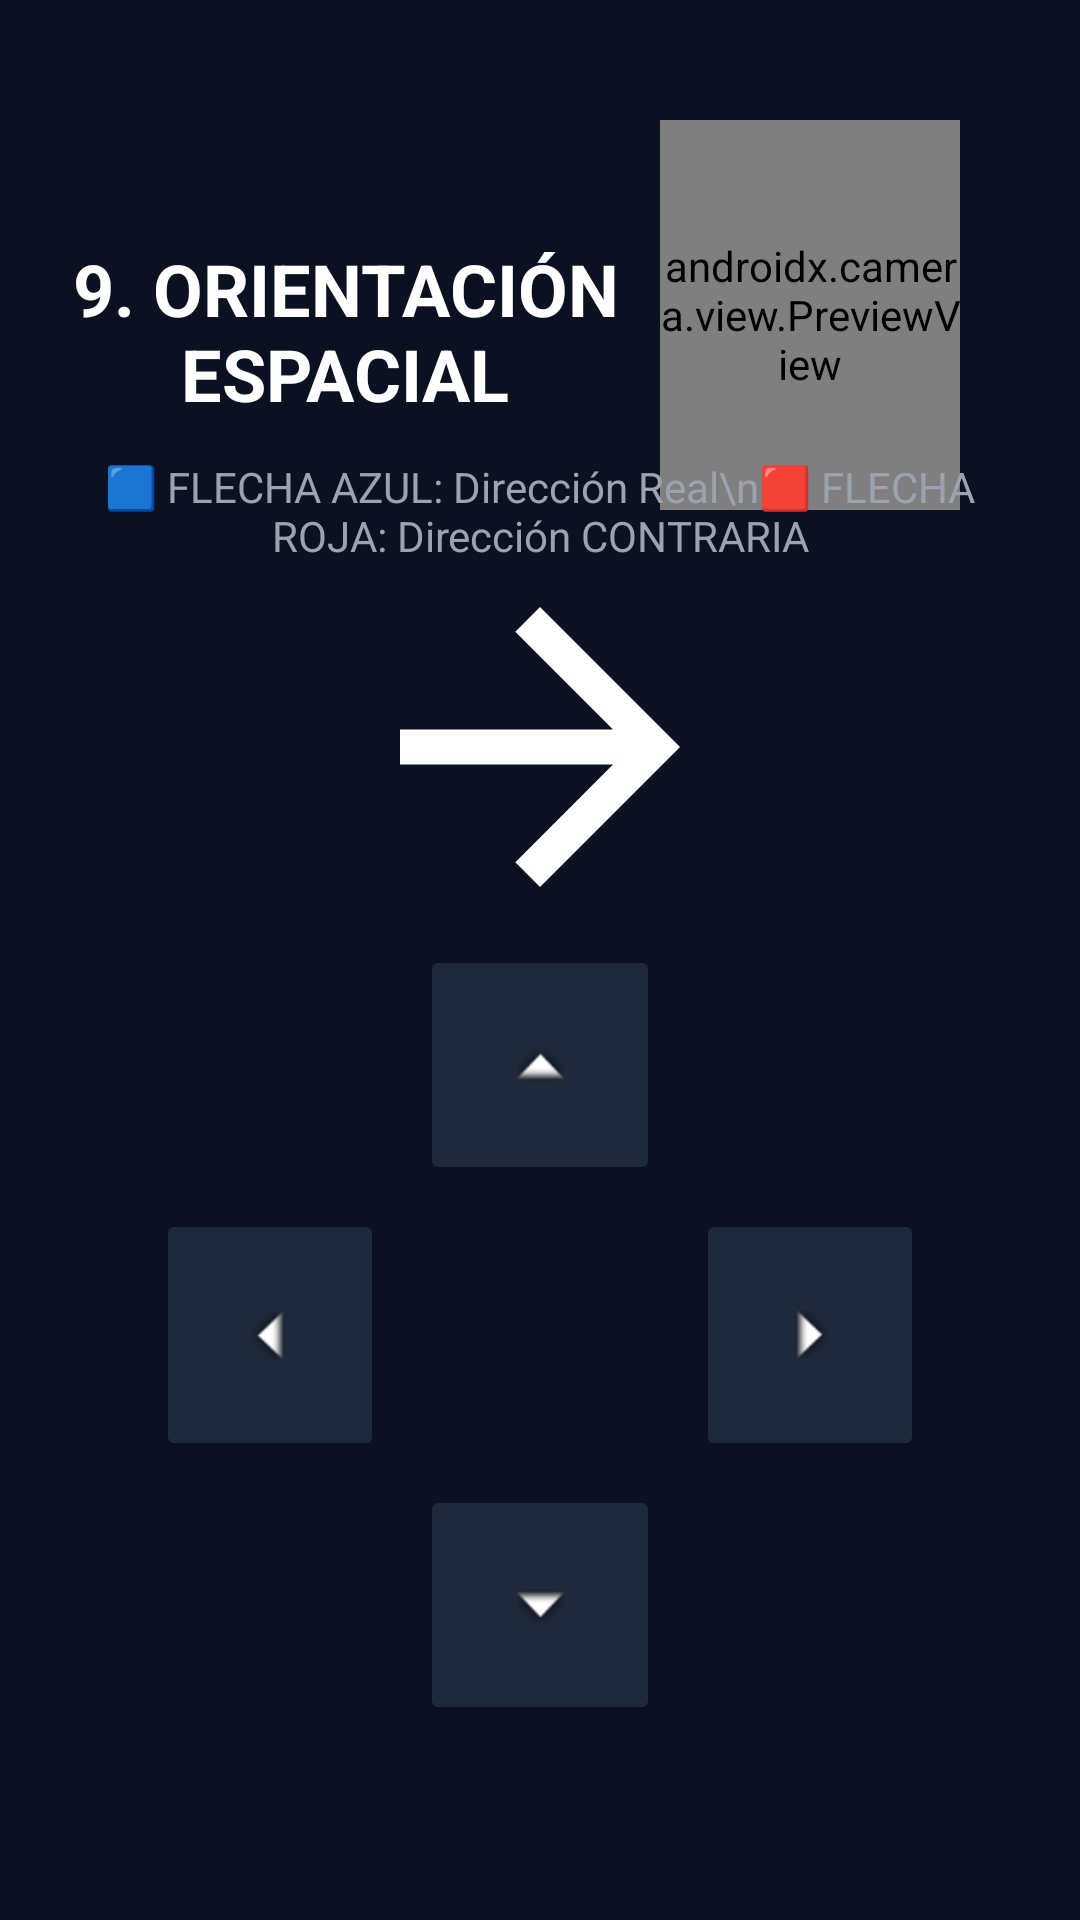

Reconstruct the res/layout file that produces this screen, plus the resources it refers to.
<!-- AndroidManifest.xml: application theme Theme.Cortex_LaSecuencia -->
<!-- res/layout/activity_espacial_test.xml -->
<?xml version="1.0" encoding="utf-8"?>
<androidx.constraintlayout.widget.ConstraintLayout xmlns:android="http://schemas.android.com/apk/res/android"
    xmlns:app="http://schemas.android.com/apk/res-auto"
    android:layout_width="match_parent"
    android:layout_height="match_parent"
    android:background="#0B1121"
    android:padding="20dp">

    
    <androidx.camera.view.PreviewView
        android:id="@+id/viewFinder"
        android:layout_width="100dp"
        android:layout_height="130dp"
        android:layout_margin="20dp"
        app:layout_constraintTop_toTopOf="parent"
        app:layout_constraintEnd_toEndOf="parent" />

    <TextView
        android:id="@+id/txt_titulo"
        android:layout_width="0dp"
        android:layout_height="wrap_content"
        android:layout_marginTop="60dp"
        android:layout_marginEnd="10dp"
        android:text="9. ORIENTACIÓN ESPACIAL"
        android:textColor="#FFFFFF"
        android:textSize="24sp"
        android:textStyle="bold"
        android:gravity="center"
        app:layout_constraintEnd_toStartOf="@+id/viewFinder"
        app:layout_constraintStart_toStartOf="parent"
        app:layout_constraintTop_toTopOf="parent" />

    
    <TextView
        android:id="@+id/txt_instruccion"
        android:layout_width="wrap_content"
        android:layout_height="wrap_content"
        android:layout_marginTop="12dp"
        android:text="🟦 FLECHA AZUL: Dirección Real\n🟥 FLECHA ROJA: Dirección CONTRARIA"
        android:textAlignment="center"
        android:textColor="#9CA3AF"
        android:textSize="14sp"
        app:layout_constraintEnd_toEndOf="parent"
        app:layout_constraintHorizontal_bias="0.217"
        app:layout_constraintStart_toStartOf="parent"
        app:layout_constraintTop_toBottomOf="@id/txt_titulo" />

    <ImageView
        android:id="@+id/img_flecha"
        android:layout_width="140dp"
        android:layout_height="140dp"
        android:src="@drawable/ic_flecha"
        android:scaleType="fitCenter"
        android:contentDescription="Flecha direccional"
        app:layout_constraintTop_toBottomOf="@id/txt_instruccion"
        app:layout_constraintBottom_toTopOf="@+id/grid_controles"
        app:layout_constraintStart_toStartOf="parent"
        app:layout_constraintEnd_toEndOf="parent" />

    
    <GridLayout
        android:id="@+id/grid_controles"
        android:layout_width="wrap_content"
        android:layout_height="wrap_content"
        android:columnCount="3"
        android:rowCount="3"
        android:layout_marginBottom="40dp"
        app:layout_constraintBottom_toBottomOf="parent"
        app:layout_constraintStart_toStartOf="parent"
        app:layout_constraintEnd_toEndOf="parent">

        
        <View
            android:layout_width="60dp"
            android:layout_height="60dp"
            android:layout_margin="5dp"/>

        <ImageButton
            android:id="@+id/btn_up"
            android:layout_width="80dp"
            android:layout_height="80dp"
            android:layout_margin="5dp"
            android:src="@android:drawable/arrow_up_float"
            android:backgroundTint="#1E293B"
            android:contentDescription="Arriba"/>

        <View
            android:layout_width="60dp"
            android:layout_height="60dp"
            android:layout_margin="5dp"/>

        
        <ImageButton
            android:id="@+id/btn_left"
            android:layout_width="80dp"
            android:layout_height="80dp"
            android:layout_margin="5dp"
            android:src="@android:drawable/arrow_down_float"
            android:rotation="90"
            android:backgroundTint="#1E293B"
            android:contentDescription="Izquierda"/>

        <View
            android:layout_width="60dp"
            android:layout_height="60dp"
            android:layout_margin="5dp"/>

        <ImageButton
            android:id="@+id/btn_right"
            android:layout_width="80dp"
            android:layout_height="80dp"
            android:layout_margin="5dp"
            android:src="@android:drawable/arrow_down_float"
            android:rotation="270"
            android:backgroundTint="#1E293B"
            android:contentDescription="Derecha"/>

        
        <View
            android:layout_width="60dp"
            android:layout_height="60dp"
            android:layout_margin="5dp"/>

        <ImageButton
            android:id="@+id/btn_down"
            android:layout_width="80dp"
            android:layout_height="80dp"
            android:layout_margin="5dp"
            android:src="@android:drawable/arrow_down_float"
            android:backgroundTint="#1E293B"
            android:contentDescription="Abajo"/>

        <View
            android:layout_width="60dp"
            android:layout_height="60dp"
            android:layout_margin="5dp"/>

    </GridLayout>

</androidx.constraintlayout.widget.ConstraintLayout>
<!-- resources referenced by this layout -->
<resources>
  <!-- drawable ic_flecha (drawable) -->
  <vector xmlns:android="http://schemas.android.com/apk/res/android"
      android:width="100dp"
      android:height="100dp"
      android:viewportWidth="24"
      android:viewportHeight="24">
      <path
          android:fillColor="#FFFFFF"
          android:pathData="M12,4l-1.41,1.41L16.17,11H4v2h12.17l-5.58,5.59L12,20l8,-8z"/>
  </vector>
  <style name="Theme.Cortex_LaSecuencia" parent="Theme.AppCompat.DayNight.NoActionBar">
          <item name="colorPrimary">@color/cortex_primary</item>
          <item name="android:windowBackground">@color/cortex_bg</item>
          <item name="android:statusBarColor">@color/cortex_bg</item>
      </style>
  <color name="cortex_primary">#2563EB</color>
  <color name="cortex_bg">#0B1121</color>
</resources>
